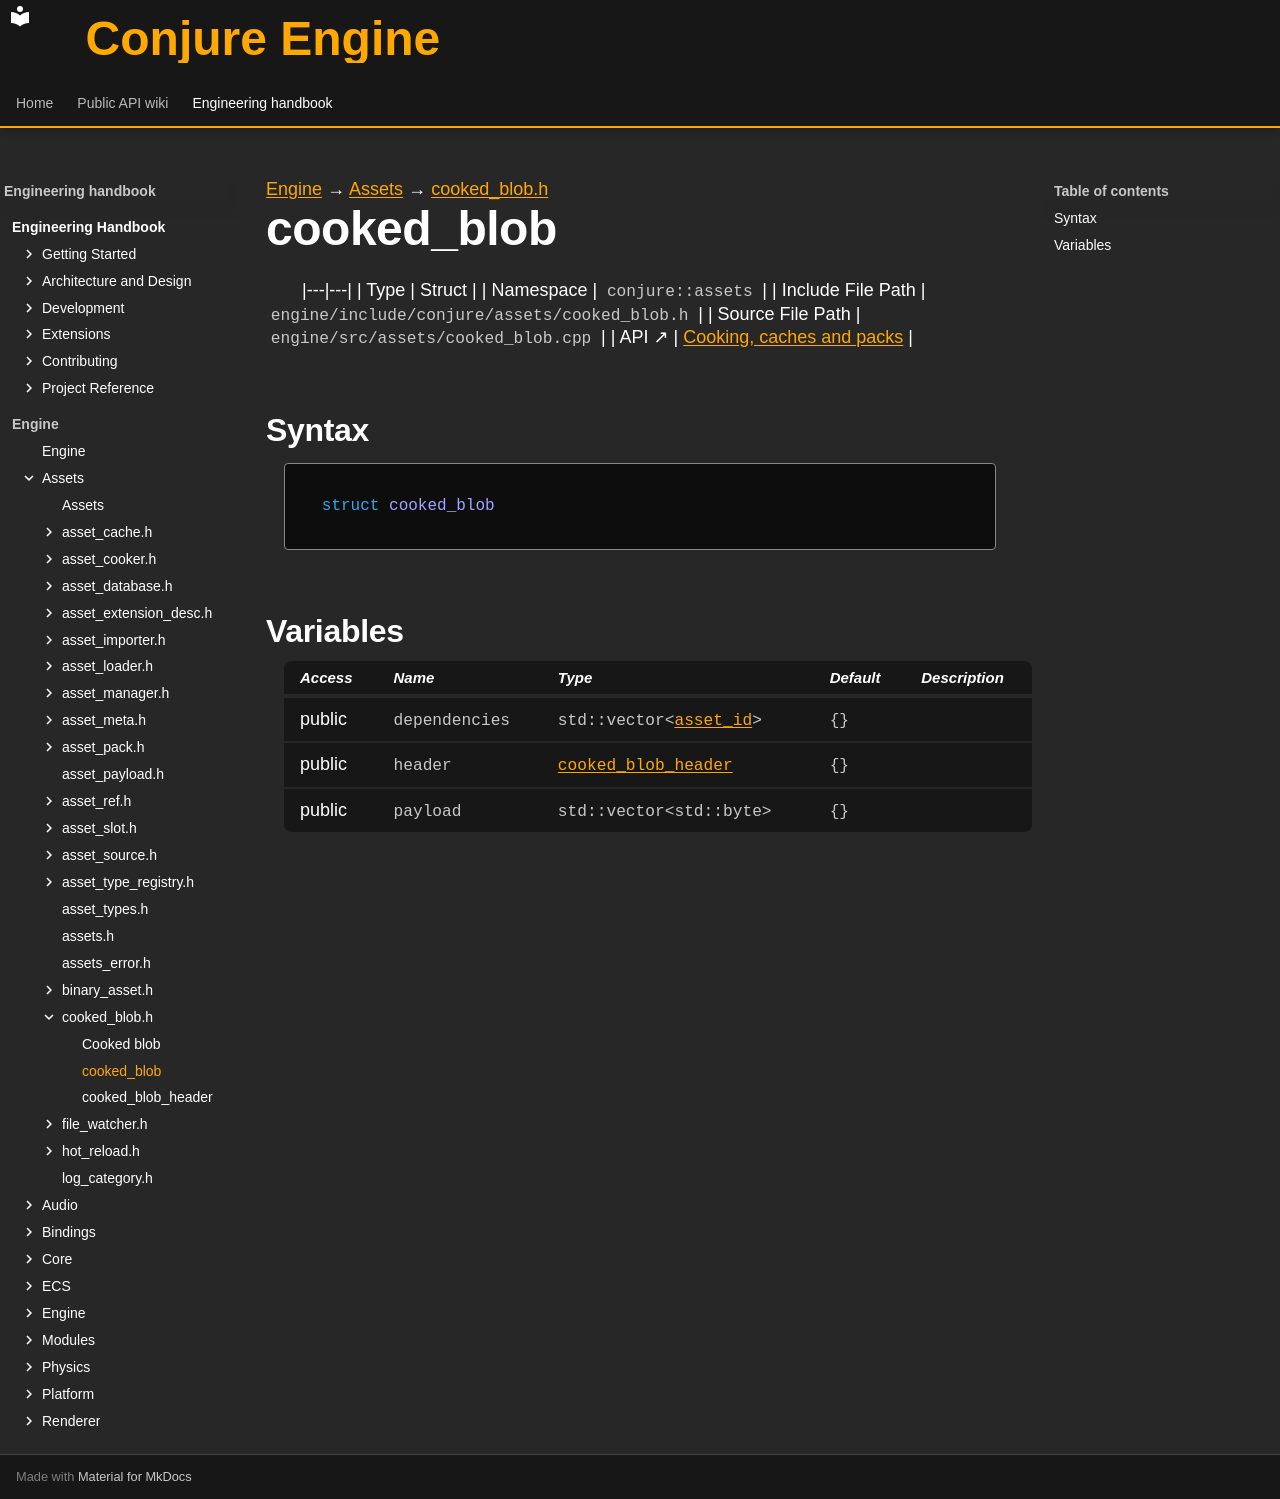

repository: Dozer90/Conjure-Engine · page: handbook/engine/assets/cooked-blob/cooked-blob.html · generator: mkdocs

---
kind: struct
---

[Engine](../../../engine.md) → [Assets](../../assets.md) → [cooked_blob.h](../cooked-blob.md)

# cooked_blob
<!-- doc-template:type -->

|---|---|
| Type | Struct |
| Namespace | `conjure::assets` |
| Include File Path | `engine/include/conjure/assets/cooked_blob.h` |
| Source File Path | `engine/src/assets/cooked_blob.cpp` |
| API ↗ | [Cooking, caches and packs](../../../../api/assets/cooking-and-packs.md) |

## Syntax

```cpp
struct cooked_blob
```







## Variables

<table class="variable-table">
<thead><tr><th>Access</th><th>Name</th><th>Type</th><th>Default</th><th>Description</th></tr></thead>
<tbody>
<tr><td>public</td><td><code class="signature">dependencies</code></td><td><code class="signature">std::vector&lt;<a href="../asset-types.html#symbol-asset-id">asset_id</a>&gt;</code></td><td><code class="signature">{}</code></td><td></td></tr>
<tr><td>public</td><td><code class="signature">header</code></td><td><code class="signature"><a href="cooked-blob-header.html">cooked_blob_header</a></code></td><td><code class="signature">{}</code></td><td></td></tr>
<tr><td>public</td><td><code class="signature">payload</code></td><td><code class="signature">std::vector&lt;std::byte&gt;</code></td><td><code class="signature">{}</code></td><td></td></tr>
</tbody>
</table>

<!-- doc-content:notes:start -->

<!-- doc-content:notes:end -->

<!-- doc-legacy-anchors:start -->
<a id="constructors"></a>
<a id="destructors"></a>
<a id="functions"></a>
<!-- doc-legacy-anchors:end -->
